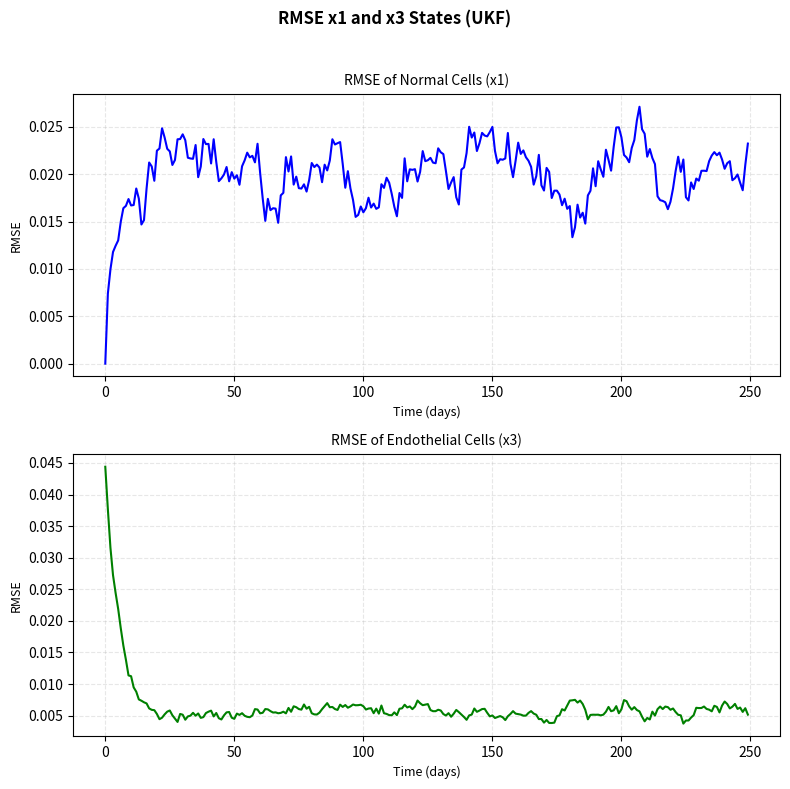

This chart was generated by the following Python code:
"""
uk_v2_rmse.py
===============
Unscented Kalman Filter (UKF) applied to the Pinho five-state cancer
treatment SDE model for state estimation.

Calculates and plots the RMSE of x1 and x3.
"""

import numpy as np
import matplotlib
matplotlib.use('Agg')
import matplotlib.pyplot as plt

# =============================================================================
# 1. MODEL & PARAMETERS
# =============================================================================
T = 250; dt = 1.0; L = 5
time_arr = np.arange(0, T, dt)

Q_diag = np.array([0.008, 0.005, 0.003, 0.008, 0.008])**2  # process noise var

H = np.array([[0,1,0,0,0],
              [0,0,0,1,0],
              [0,0,0,0,1]], dtype=float)
meas_noise_std = np.array([0.018, 0.003, 0.003])
R = np.diag(meas_noise_std**2)

N_mc = 30

# =============================================================================
# 2. DETERMINISTIC ODE TRAJECTORIES
# =============================================================================
x1_det = 0.82 + (0.94 - 0.82) * (1 - np.exp(-time_arr / 100.0))
x2_det = 0.18 * np.exp(-time_arr / 80.0) + 0.02
x3_base = 0.035 * (1 - np.exp(-time_arr / 20.0))
x3_hump = 0.025 * (time_arr / 35.0)**2 * np.exp(2.0 * (1.0 - time_arr / 35.0))
x3_det = x3_base + x3_hump; x3_det[0] = 0.005
y_det = 3.0 * (time_arr / 50.0)**1.2 * np.exp(1.2 * (1.0 - time_arr / 50.0))
y_det = np.maximum(0.0, y_det); y_det[0] = 0.0
w_det = 0.15 * (time_arr / 80.0)**3 * np.exp(3.0 * (1.0 - time_arr / 80.0))
w_det = np.maximum(0.0, w_det); w_det[0] = 0.0

det = np.column_stack([x1_det, x2_det, x3_det, y_det, w_det])
f_det = np.gradient(det, dt, axis=0)
theta = np.array([0.08, 0.15, 0.15, 0.08, 0.08])

# =============================================================================
# 3. UKF SIGMA-POINT PARAMETERS
# =============================================================================
alpha = 1e-3; kappa = 0.0; beta = 2.0
lam = alpha**2 * (L + kappa) - L

Wm = np.full(2*L+1, 1.0 / (2*(L+lam)))
Wc = np.full(2*L+1, 1.0 / (2*(L+lam)))
Wm[0] = lam / (L + lam)
Wc[0] = lam / (L + lam) + (1 - alpha**2 + beta)

# =============================================================================
# 4. PROCESS MODEL
# =============================================================================
def f_step(x, k):
    drift = f_det[k] - theta * (x - det[k])
    x_new = x + drift * dt
    x_new = np.maximum(x_new, 0.0)
    x_new[:3] = np.minimum(x_new[:3], 1.5)
    return x_new

# =============================================================================
# 5. SINGLE UKF RUN
# =============================================================================
X0_real = np.array([0.82, 0.20, 0.050, 0.00, 0.00])
X0_est  = np.array([0.82, 0.25, 0.0056, 0.20, 0.10])

def run_ukf(seed):
    rng = np.random.RandomState(seed)
    sigma_proc = np.sqrt(Q_diag)

    xt = X0_real.copy()
    hist_true = np.zeros((T, L))
    hist_true[0] = xt
    for k in range(1, T):
        drift = f_det[k-1] - theta * (xt - det[k-1])
        xt = xt + drift * dt + sigma_proc * np.sqrt(dt) * rng.randn(L)
        xt = np.maximum(xt, 0.0); xt[:3] = np.minimum(xt[:3], 1.5)
        hist_true[k] = xt

    x_hat = X0_est.copy()
    P = np.diag([1e-4, 5e-3, 2e-3, 0.04, 0.01])
    Q = np.diag(Q_diag) * dt

    hist_est = np.zeros((T, L))
    hist_std = np.zeros((T, L))
    hist_est[0] = x_hat
    hist_std[0] = np.sqrt(np.maximum(np.diag(P), 0.0))

    for k in range(1, T):
        # PREDICT
        try:
            S = np.linalg.cholesky((L + lam) * P)
        except np.linalg.LinAlgError:
            P += 1e-6 * np.eye(L)
            S = np.linalg.cholesky((L + lam) * P)

        sigmas = np.zeros((2*L+1, L))
        sigmas[0] = x_hat
        for i in range(L):
            sigmas[i+1]   = x_hat + S[:, i]
            sigmas[L+i+1] = x_hat - S[:, i]

        sigmas_pred = np.array([f_step(sigmas[i], k-1) for i in range(2*L+1)])
        x_pred = np.dot(Wm, sigmas_pred)
        P_pred = Q.copy()
        for i in range(2*L+1):
            d = sigmas_pred[i] - x_pred
            P_pred += Wc[i] * np.outer(d, d)

        # UPDATE
        Z_sigma = sigmas_pred @ H.T
        z_pred  = np.dot(Wm, Z_sigma)
        S_zz = R.copy()
        for i in range(2*L+1):
            dz = Z_sigma[i] - z_pred
            S_zz += Wc[i] * np.outer(dz, dz)

        P_xz = np.zeros((L, 3))
        for i in range(2*L+1):
            dx = sigmas_pred[i] - x_pred
            dz = Z_sigma[i] - z_pred
            P_xz += Wc[i] * np.outer(dx, dz)

        K = P_xz @ np.linalg.inv(S_zz)
        z_obs = np.maximum(0.0, H @ hist_true[k] + meas_noise_std * rng.randn(3))

        x_hat = x_pred + K @ (z_obs - z_pred)
        P     = P_pred - K @ S_zz @ K.T

        # PSD enforcement via eigenvalue clipping
        P = 0.5 * (P + P.T)
        eigvals, eigvecs = np.linalg.eigh(P)
        eigvals = np.maximum(eigvals, 1e-8)
        P = eigvecs @ np.diag(eigvals) @ eigvecs.T

        x_hat = np.maximum(x_hat, 0.0)
        x_hat[:3] = np.minimum(x_hat[:3], 1.5)

        hist_est[k] = x_hat
        hist_std[k] = np.sqrt(np.maximum(np.diag(P), 0.0))

    return hist_true, hist_est, hist_std

# =============================================================================
# 6. MONTE CARLO RUNS
# =============================================================================
print(f"Running {N_mc} UKF Monte Carlo simulations...")
all_true = []; all_est = []; all_std = []
for seed in range(N_mc):
    ht, he, hs = run_ukf(seed)
    all_true.append(ht); all_est.append(he); all_std.append(hs)
    print(f"  MC run {seed+1}/{N_mc} complete")

# =============================================================================
# 7. RMSE OVER TIME PLOT (x1, x3)
# =============================================================================
all_true_arr = np.array(all_true)  # (N_mc, T, L)
all_est_arr = np.array(all_est)    # (N_mc, T, L)
errors = all_true_arr - all_est_arr
rmse_over_time = np.sqrt(np.mean(errors**2, axis=0))  # (T, L)

fig_rmse, axes_rmse = plt.subplots(2, 1, figsize=(8, 8))
fig_rmse.suptitle('RMSE x1 and x3 States (UKF)', 
                  fontsize=12, fontweight='bold')

# (a) NC (x1) RMSE
axes_rmse[0].plot(time_arr, rmse_over_time[:, 0], color='blue', lw=1.5)
axes_rmse[0].set_title('RMSE of Normal Cells (x1)', fontsize=10)
axes_rmse[0].set_xlabel('Time (days)', fontsize=9)
axes_rmse[0].set_ylabel('RMSE', fontsize=9)
axes_rmse[0].grid(True, alpha=0.3, linestyle='--')

# (b) EC (x3) RMSE
axes_rmse[1].plot(time_arr, rmse_over_time[:, 2], color='green', lw=1.5)
axes_rmse[1].set_title('RMSE of Endothelial Cells (x3)', fontsize=10)
axes_rmse[1].set_xlabel('Time (days)', fontsize=9)
axes_rmse[1].set_ylabel('RMSE', fontsize=9)
axes_rmse[1].grid(True, alpha=0.3, linestyle='--')

plt.tight_layout(rect=[0, 0, 1, 0.96])
fig_rmse.savefig('uk_v2_rmse.png', dpi=180, bbox_inches='tight')
print("\nRMSE over time plot saved as: uk_v2_rmse.png")

print("\nScalar RMSE per state:")
for i, name in enumerate(['NC(x1)', 'CC(x2)', 'EC(x3)', 'CA(y)', 'AA(w)']):
    rmse_per_run = []
    for m in range(N_mc):
        mse = np.mean((all_true[m][:, i] - all_est[m][:, i])**2)
        rmse_per_run.append(np.sqrt(mse))
    print(f"{name}: {np.mean(rmse_per_run):.6f}")
